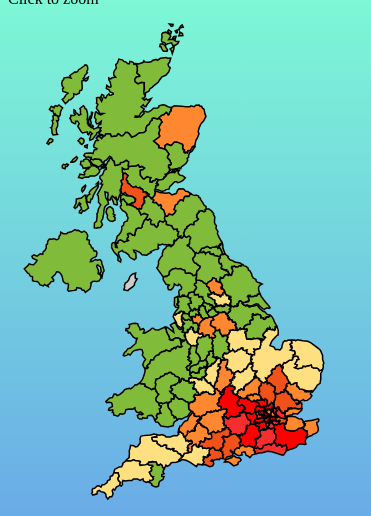
D3 v4 page, settled after 360 driven frames (6 s of simulated time); the page loaded 1 data file(s).


            var z = 1761.37;
            var width = 355,
                height = 500,
                active = d3.select(null)
                tooltip = d3.select('.tooltip');

            var projection = d3.geoAlbers()
                .scale(2900)
                .translate([width/2,height/2])
                .center([1.75,54.7])
                .rotate([4.4,0])
                .parallels([50,60]);

            var zoom = d3.zoom()
                .on("zoom", zoomed);

            var initialTransform = d3.zoomIdentity
                .translate(0,0)
                .scale(1);

            var path = d3.geoPath()
                .projection(projection);

            var svg = d3.select('#map').append('svg')
                .attr('width', width)
                .attr('height', height);

            var g = svg.append('g');

            svg
                // .call(zoom) // allows free-scrolling
                .call(zoom.transform, initialTransform);

            width=320, height=480;

            d3.json('./data/Areas_topo_with_rents.json', function(error,uk){
                if (error) throw error;
            
                var color = d3.scaleThreshold()
                    .domain([z*0.4, z*0.5, z*0.6, z*0.7, z*0.8, z*0.9])
                    .range(['#80BC3A','#ffe081', '#ff872f', '#f1521a', '#f82d2d', '#fe0000']);

                g.selectAll('.area')
                    .data(topojson.feature(uk, uk.objects.Areas).features)
                .enter().append('path')
                    .attr('d', path)
                    .attr('class', 'area')
                    .attr('id', function(d,i){ return d.properties.name; })
                    .attr('data-rent', function(d) { return parseFloat(d.properties.average_rent); })
                    .attr('data-area', function(d) { return d.properties.name; })
                    .style('fill', function(d){ return color(parseFloat(d.properties.average_rent)); })
                    .on('click', clicked);

            });

            function clicked(d) {
                if (active.node() === this ) return reset();
                active.style('opacity', 1)
                active.classed("active", false);
                active = d3.select(this).classed("active", true);
                active.style('opacity', 0.5);
                d3.select('foreignObject').remove();
                var postcode = d.properties.name;
                var rent = d.properties.average_rent.toFixed(2);
                var text = 'Postcode Area: ' + postcode + ', Average Rent: £' + rent;

                var bounds = path.bounds(d),
                    dx = bounds[1][0] - bounds[0][0],
                    dy = bounds[1][1] - bounds[0][1],
                    x = (bounds[0][0] + bounds[1][0]) / 2,
                    y = (bounds[0][1] + bounds[1][1]) / 2,
                    scale = Math.max(1, Math.min(8, 0.9 / Math.max(dx / width, dy / height))),
                    translate = [width / 2 - scale * x, height / 2 - scale * y];

                
                var transform = d3.zoomIdentity
                    .translate(translate[0], translate[1])
                    .scale(scale);

                svg.transition()
                    .duration(750)
                    .call(zoom.transform, transform);

                svg.append('foreignObject')
                    .attr('class', 'tooltip')
                    .attr('height', height)
                    .attr('width', width)
                    .attr('x', 10)
                    .attr('y', 420)
                    .append('xhtml:div')
                    .append('div')
                    .attr('class', 'tooltip')
                    .attr('height', height-20)
                    .attr('width', width-20)
                    .style('background-color', 'rgba(30,30,40,0.85)')
                    .append('p')
                    .style('color', 'rgba(225,225,215,1)')
                    .text(text);
                }

            var slider = document.getElementById('map_range');
            var box = document.getElementById('map_range_value');
            box.innerHTML = z;
            slider.value = z;
            var r1 = document.getElementById('r1');
            var r2 = document.getElementById('r2');
            r1.addEventListener("change", function(e){ box.innerHTML = e.target.value; slider.value = e.target.value; updateThreshold(e.target.value); });
            r2.addEventListener("change", function(e){ box.innerHTML = e.target.value; slider.value = e.target.value; updateThreshold(e.target.value); });
            slider.onchange = function() {
                if(r1.checked == true) { r1.checked = false; };
                if(r2.checked == true) { r2.checked = false; };
                z = this.value;
                box.innerHTML = z;
                color2 = d3.scaleThreshold()
                    .domain([z*0.4, z*0.5, z*0.6, z*0.7, z*0.8, z*0.9])
                    .range(['#80BC3A','#ffe081', '#ff872f', '#f1521a', '#f82d2d', '#fe0000']);

                svg.selectAll('.area').transition()
                    .style('fill', function(d){ return color2(parseFloat(d.properties.average_rent)); })
            }



            function reset() {
                active.style('opacity', 1);
                active.classed("active", false);
                active = d3.select(null);
                d3.select('foreignObject').remove();
                svg.transition()
                    .duration(750)
                    .call(zoom.transform, initialTransform);
            }

            function zoomed() {
                var transform = d3.event.transform; 
                
                g.style("stroke-width", 1.5 / transform.k + "px");
                g.attr("transform", transform);
            }

            function updateThreshold(x) {
                color2 = d3.scaleThreshold()
                    .domain([x*0.4, x*0.5, x*0.6, x*0.7, x*0.8, x*0.9])
                    .range(['#80BC3A','#ffe081', '#ff872f', '#f1521a', '#f82d2d', '#fe0000']);

                svg.selectAll('.area').transition()
                    .style('fill', function(d){ return color2(parseFloat(d.properties.average_rent)); })
            }

            // If the drag behavior prevents the default click,
            // also stop propagation so we don’t click-to-zoom.
                function stopped() {
                    if (d3.event.defaultPrevented) d3.event.stopPropagation();
                }
        

### data: data/Areas_topo_with_rents.json
{
 "transform": {
  "translate": [
   -8.65,
   48.9
  ],
  "scale": [
   0.0002901,
   0.000175
  ]
 },
 "objects": {
  "Areas": {
   "geometries": [
    "{... 3 keys}",
    "{... 3 keys}",
    "{... 3 keys}",
    "{... 3 keys}",
    "{... 3 keys}",
    "{... 3 keys}",
    "{... 3 keys}",
    "{... 3 keys}",
    "... 116 more items"
   ],
   "type": "GeometryCollection"
  }
 },
 "arcs": [
  [
   [
    22201,
    45647
   ],
   [
    -106,
    47
   ]
  ],
  [
   [
    22095,
    45694
   ],
   [
    -43,
    6
   ]
  ],
  [
   [
    22052,
    45700
   ],
   [
    -102,
    -70
   ]
  ],
  [
   [
    21950,
    45630
   ],
   [
    -24,
    15
   ]
  ],
  [
   [
    21926,
    45645
   ],
   [
    -78,
    -74
   ]
  ],
  [
   [
    21848,
    45571
   ],
   [
    -52,
    -97
   ]
  ],
  [
   [
    21796,
    45474
   ],
   [
    -37,
    -88
   ]
  ],
  [
   [
    21759,
    45386
   ],
   [
    -64,
    -34
   ]
  ],
  "... 12,065 more items"
 ],
 "type": "Topology"
}